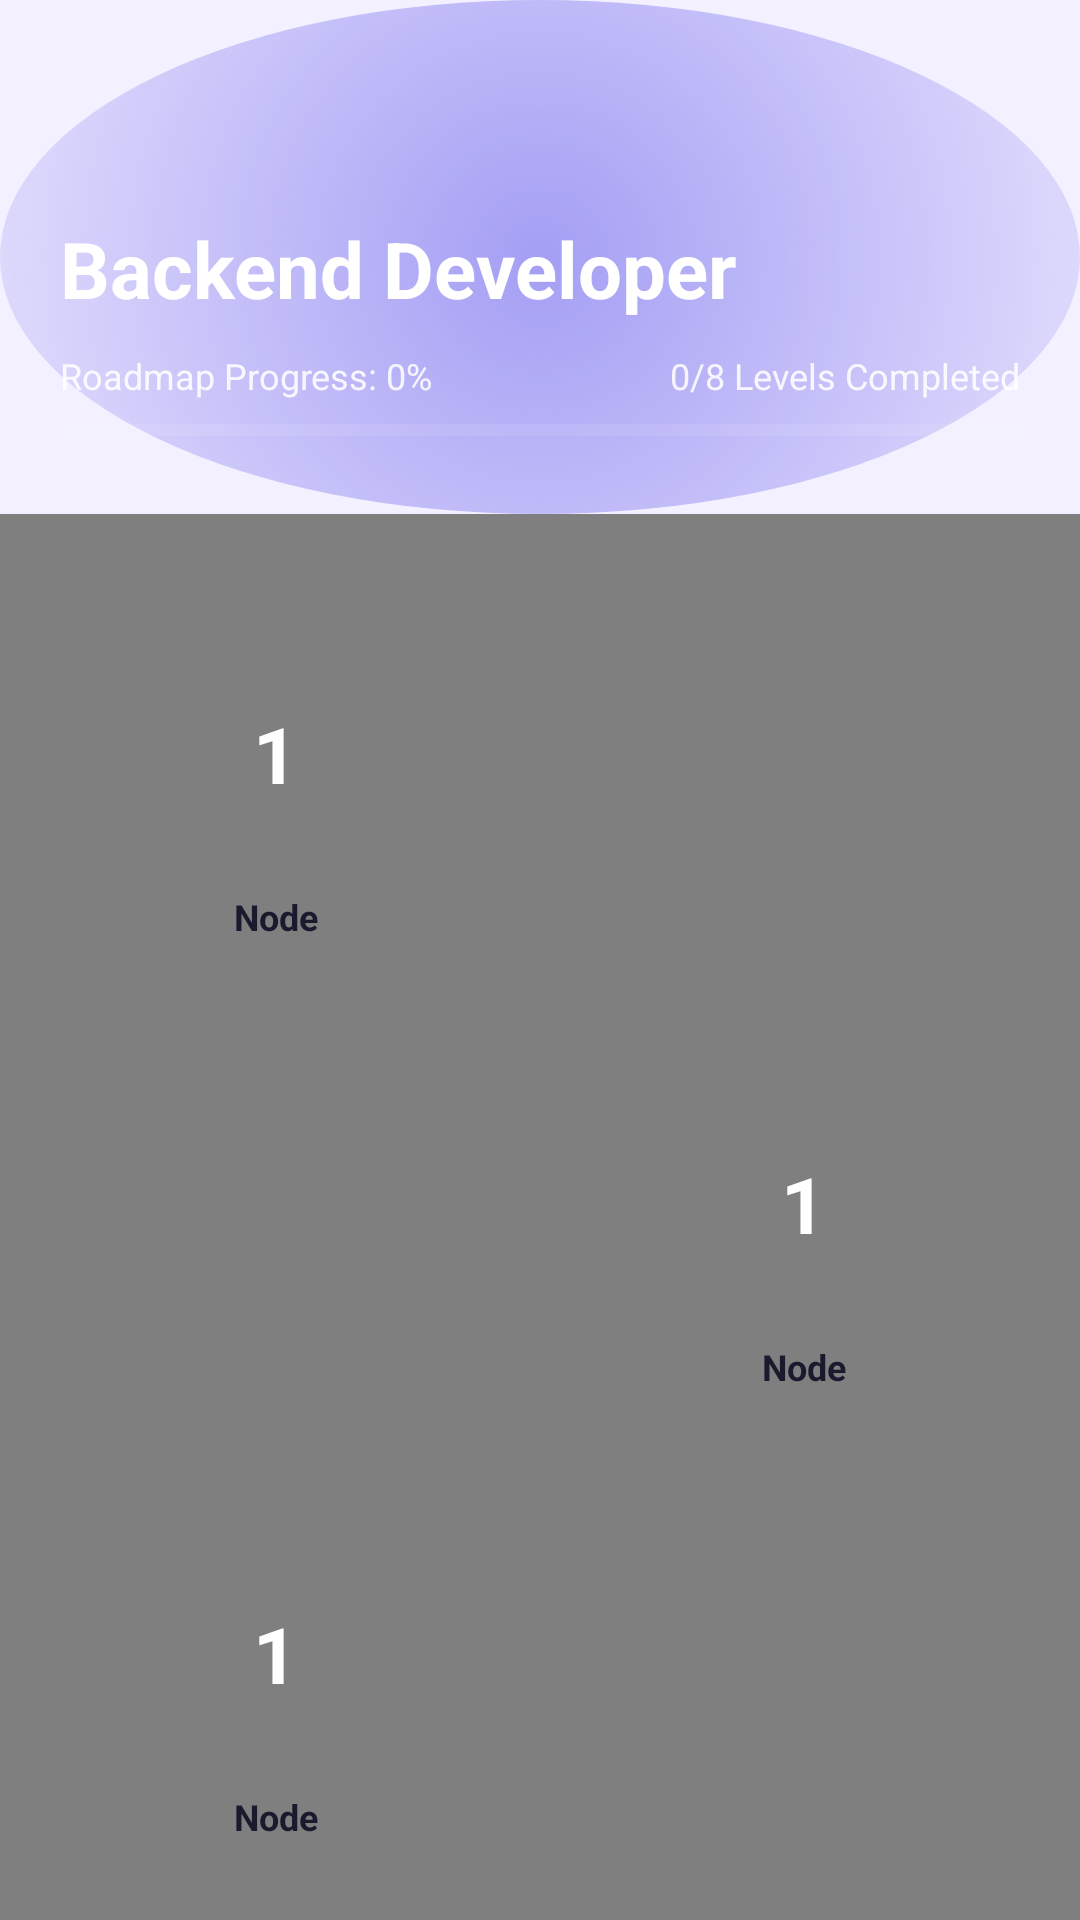

Write the Android layout XML for this screen, with the resource values it uses.
<!-- AndroidManifest.xml: application theme Theme.MAD_project -->
<!-- res/layout/activity_backend.xml -->
<?xml version="1.0" encoding="utf-8"?>
<androidx.core.widget.NestedScrollView
    xmlns:android="http://schemas.android.com/apk/res/android"
    xmlns:app="http://schemas.android.com/apk/res-auto"
    android:layout_width="match_parent"
    android:layout_height="match_parent"
    android:background="#F3F0FF">

    <LinearLayout
        android:layout_width="match_parent"
        android:layout_height="wrap_content"
        android:orientation="vertical">

        
        <LinearLayout
            android:layout_width="match_parent"
            android:layout_height="wrap_content"
            android:orientation="vertical"
            android:background="@drawable/bg_blur_purple"
            android:paddingStart="20dp"
            android:paddingEnd="20dp"
            android:paddingTop="8dp"
            android:paddingBottom="24dp">

            <androidx.appcompat.widget.Toolbar
                android:id="@+id/beToolbar"
                android:layout_width="match_parent"
                android:layout_height="?attr/actionBarSize"
                app:popupTheme="@style/ThemeOverlay.AppCompat.Light"/>

            <TextView
                android:layout_width="wrap_content"
                android:layout_height="wrap_content"
                android:text="Backend Developer"
                android:textColor="#FFFFFF"
                android:textSize="26sp"
                android:textStyle="bold"/>

            <LinearLayout
                android:layout_width="match_parent"
                android:layout_height="wrap_content"
                android:orientation="horizontal"
                android:layout_marginTop="10dp">

                <TextView
                    android:id="@+id/beProgressPct"
                    android:layout_width="0dp"
                    android:layout_height="wrap_content"
                    android:layout_weight="1"
                    android:text="Roadmap Progress: 0%"
                    android:textColor="#DDFFFFFF"
                    android:textSize="12sp"/>

                <TextView
                    android:id="@+id/beLevels"
                    android:layout_width="wrap_content"
                    android:layout_height="wrap_content"
                    android:text="0/8 Levels Completed"
                    android:textColor="#DDFFFFFF"
                    android:textSize="12sp"/>
            </LinearLayout>

            <ProgressBar
                android:id="@+id/beProgressBar"
                style="?android:attr/progressBarStyleHorizontal"
                android:layout_width="match_parent"
                android:layout_height="8dp"
                android:layout_marginTop="6dp"
                android:max="100"
                android:progress="0"
                android:progressTint="#4CAF50"
                android:progressBackgroundTint="#55FFFFFF"/>
        </LinearLayout>

        
        <RelativeLayout
            android:layout_width="match_parent"
            android:layout_height="1350dp">

            <com.example.mad_project.DashedPathView
                android:layout_width="match_parent"
                android:layout_height="match_parent"/>

            
            <include layout="@layout/item_backend_node"
                android:id="@+id/beNodeRoot0"
                android:layout_width="wrap_content"
                android:layout_height="wrap_content"
                android:layout_marginTop="40dp"
                android:layout_marginStart="52dp"/>

            
            <include layout="@layout/item_backend_node"
                android:id="@+id/beNodeRoot1"
                android:layout_width="wrap_content"
                android:layout_height="wrap_content"
                android:layout_marginTop="190dp"
                android:layout_alignParentEnd="true"
                android:layout_marginEnd="52dp"/>

            
            <include layout="@layout/item_backend_node"
                android:id="@+id/beNodeRoot2"
                android:layout_width="wrap_content"
                android:layout_height="wrap_content"
                android:layout_marginTop="340dp"
                android:layout_marginStart="52dp"/>

            
            <include layout="@layout/item_backend_node"
                android:id="@+id/beNodeRoot3"
                android:layout_width="wrap_content"
                android:layout_height="wrap_content"
                android:layout_marginTop="490dp"
                android:layout_alignParentEnd="true"
                android:layout_marginEnd="52dp"/>

            
            <include layout="@layout/item_backend_node"
                android:id="@+id/beNodeRoot4"
                android:layout_width="wrap_content"
                android:layout_height="wrap_content"
                android:layout_marginTop="640dp"
                android:layout_marginStart="52dp"/>

            
            <include layout="@layout/item_backend_node"
                android:id="@+id/beNodeRoot5"
                android:layout_width="wrap_content"
                android:layout_height="wrap_content"
                android:layout_marginTop="790dp"
                android:layout_alignParentEnd="true"
                android:layout_marginEnd="52dp"/>

            
            <include layout="@layout/item_backend_node"
                android:id="@+id/beNodeRoot6"
                android:layout_width="wrap_content"
                android:layout_height="wrap_content"
                android:layout_marginTop="940dp"
                android:layout_marginStart="52dp"/>

            
            <include layout="@layout/item_backend_node"
                android:id="@+id/beNodeRoot7"
                android:layout_width="wrap_content"
                android:layout_height="wrap_content"
                android:layout_marginTop="1090dp"
                android:layout_alignParentEnd="true"
                android:layout_marginEnd="52dp"/>

            
            <include layout="@layout/item_backend_node"
                android:id="@+id/beNodeRoot8"
                android:layout_width="wrap_content"
                android:layout_height="wrap_content"
                android:layout_marginTop="1230dp"
                android:layout_marginStart="52dp"/>

        </RelativeLayout>
    </LinearLayout>
</androidx.core.widget.NestedScrollView>
<!-- res/layout/item_backend_node.xml (included above) -->
<?xml version="1.0" encoding="utf-8"?>
<LinearLayout
    xmlns:android="http://schemas.android.com/apk/res/android"
    android:layout_width="wrap_content"
    android:layout_height="wrap_content"
    android:orientation="vertical"
    android:gravity="center_horizontal"
    android:clickable="true"
    android:focusable="true"
    android:foreground="?attr/selectableItemBackgroundBorderless">

    <FrameLayout
        android:layout_width="80dp"
        android:layout_height="80dp">

        
        <View
            android:id="@+id/beNodeBg0"
            android:layout_width="80dp"
            android:layout_height="80dp"
            android:background="@drawable/circle_gray"/>

        
        <TextView
            android:id="@+id/beNodeNum0"
            android:layout_width="wrap_content"
            android:layout_height="wrap_content"
            android:layout_gravity="center"
            android:textColor="#FFFFFF"
            android:textSize="26sp"
            android:textStyle="bold"
            android:text="1"/>

        
        <ImageView
            android:id="@+id/beNodeCheck0"
            android:layout_width="36dp"
            android:layout_height="36dp"
            android:layout_gravity="center"
            android:src="@drawable/ic_check_rounded"
            android:tint="#FFFFFF"
            android:visibility="gone"/>

    </FrameLayout>

    
    <TextView
        android:id="@+id/beNodeLabel0"
        android:layout_width="wrap_content"
        android:layout_height="wrap_content"
        android:text="Node"
        android:textColor="#1A1A2E"
        android:textSize="12sp"
        android:textStyle="bold"
        android:gravity="center"
        android:maxWidth="100dp"
        android:layout_marginTop="6dp"/>

</LinearLayout>
<!-- resources referenced by this layout -->
<resources>
  <!-- drawable bg_blur_purple (drawable) -->
  <?xml version="1.0" encoding="utf-8"?>
  <shape xmlns:android="http://schemas.android.com/apk/res/android"
      android:shape="oval">
      <gradient
          android:type="radial"
          android:gradientRadius="250dp"
          android:startColor="#A49EF4"
          android:endColor="#00FFFFFF" />
  </shape>
  <!-- drawable ic_check_rounded (drawable) -->
  <vector xmlns:android="http://schemas.android.com/apk/res/android"
      android:width="24dp"
      android:height="24dp"
      android:viewportWidth="24"
      android:viewportHeight="24">
      <path
          android:fillColor="#FFFFFF"
          android:pathData="M9.5,18.25L3.75,12.5L5.17,11.08L9.5,15.41L18.83,6.08L20.25,7.5L9.5,18.25Z"/>
  </vector>
  <style name="Theme.MAD_project" parent="Base.Theme.MAD_project" />
  <style name="Base.Theme.MAD_project" parent="Theme.Material3.DayNight.NoActionBar">
          
          <item name="colorPrimary">@color/primary</item>
          <item name="colorOnPrimary">@color/white</item>
          <item name="colorSecondary">@color/secondary</item>
          <item name="android:windowBackground">@color/background_light</item>
          <item name="colorSurface">@color/surface_light</item>
          <item name="colorSurfaceVariant">@color/surface_variant_light</item>
          <item name="colorOnSurface">@color/text_primary_light</item>
          <item name="colorOnSurfaceVariant">@color/text_secondary_light</item>
          
          
          <item name="android:statusBarColor">@android:color/transparent</item>
          <item name="android:navigationBarColor">@color/surface_light</item>
          <item name="android:windowLightStatusBar">true</item>
      </style>
  <color name="primary">#6366f1</color>
  <color name="white">#ffffff</color>
  <color name="secondary">#64748b</color>
  <color name="background_light">#f8fafc</color>
  <color name="surface_light">#ffffff</color>
  <color name="surface_variant_light">#f1f5f9</color>
  <color name="text_primary_light">#0f172a</color>
  <color name="text_secondary_light">#64748b</color>
</resources>
